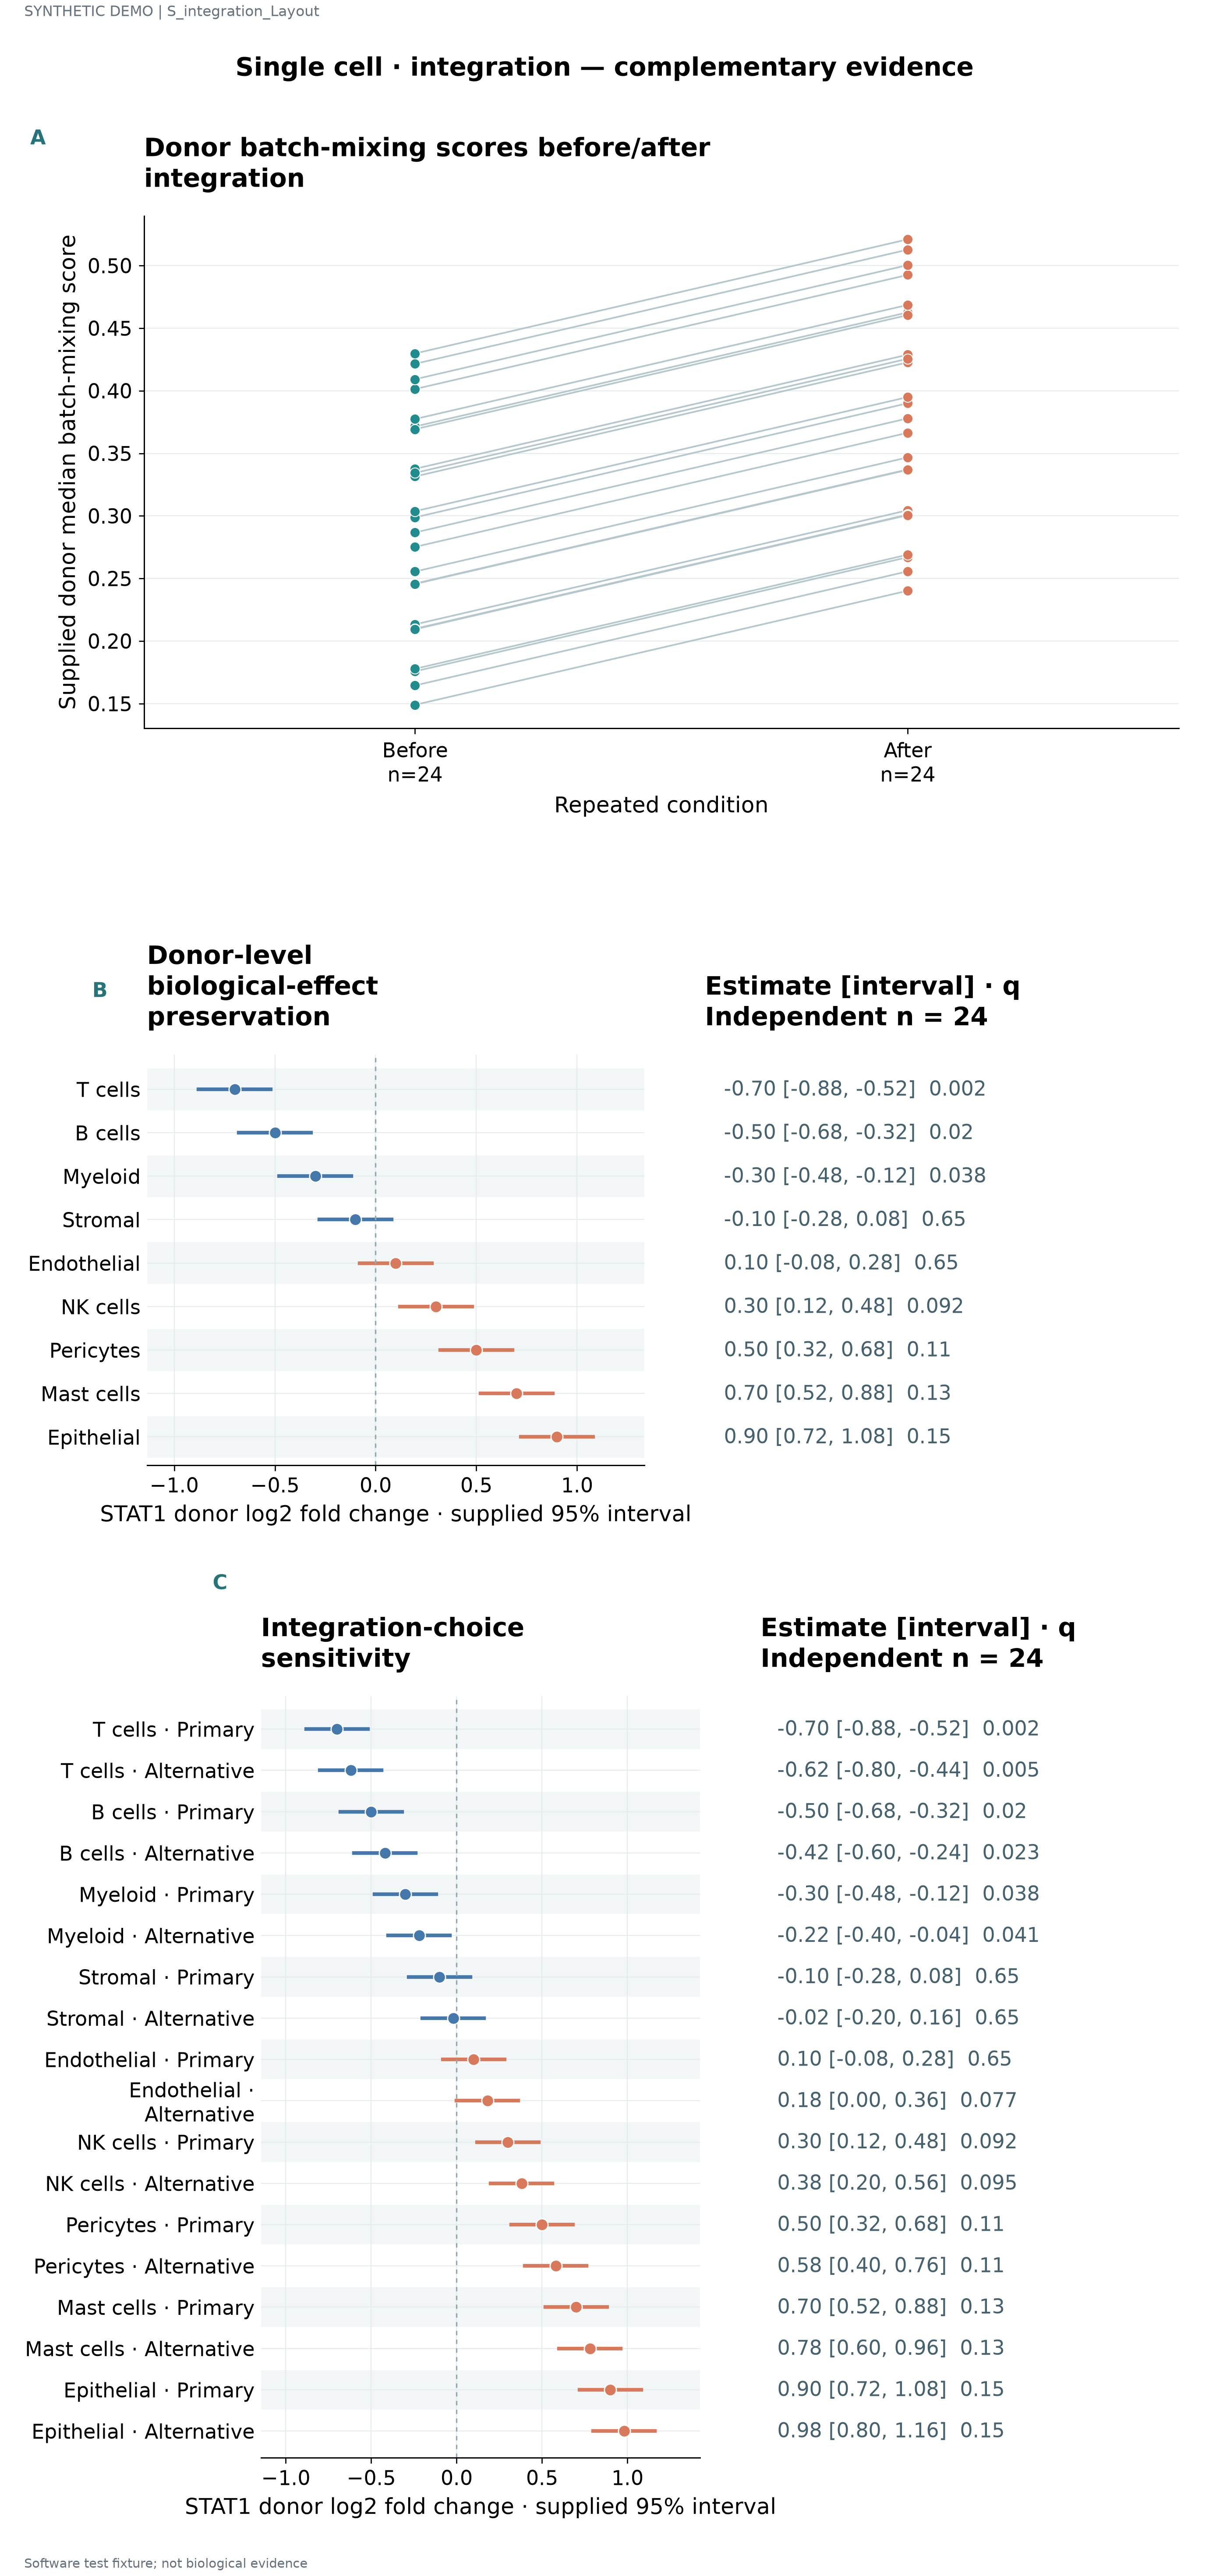

The table this chart was drawn from, first rows:
unit	series	value	panel_id	label	estimate	lower	upper	q	n
D01	Before	0.149	p1						
D02	Before	0.1758	p1						
D03	Before	0.1645	p1						
D04	Before	0.1778	p1						
D05	Before	0.2133	p1						
D06	Before	0.2098	p1						
D07	Before	0.2094	p1						
D08	Before	0.2459	p1						
D09	Before	0.2555	p1						
D10	Before	0.2456	p1						
D11	Before	0.2752	p1						
D12	Before	0.2988	p1						
D13	Before	0.2867	p1						
D14	Before	0.3037	p1						
D15	Before	0.3376	p1						
D16	Before	0.3315	p1						
D17	Before	0.3343	p1						
D18	Before	0.3714	p1						
D19	Before	0.3774	p1						
D20	Before	0.3692	p1						
D21	Before	0.4013	p1						
D22	Before	0.4215	p1						
D23	Before	0.4092	p1						
D24	Before	0.4298	p1						
D01	After	0.2402	p1						
D02	After	0.267	p1						
D03	After	0.2557	p1						
D04	After	0.269	p1						
D05	After	0.3045	p1						
D06	After	0.301	p1						
D07	After	0.3006	p1						
D08	After	0.3371	p1						
D09	After	0.3467	p1						
D10	After	0.3368	p1						
D11	After	0.3664	p1						
D12	After	0.39	p1						
D13	After	0.3779	p1						
D14	After	0.3949	p1						
D15	After	0.4288	p1						
D16	After	0.4227	p1						
D17	After	0.4255	p1						
D18	After	0.4626	p1						
D19	After	0.4686	p1						
D20	After	0.4604	p1						
D21	After	0.4925	p1						
D22	After	0.5127	p1						
D23	After	0.5004	p1						
D24	After	0.521	p1						
			p2	T cells	-0.7	-0.88	-0.52	0.002	24.0
			p2	B cells	-0.5	-0.68	-0.32	0.02	24.0
			p2	Myeloid	-0.3	-0.48	-0.12	0.038	24.0
			p2	Stromal	-0.1	-0.28	0.08	0.65	24.0
			p2	Endothelial	0.1	-0.08	0.28	0.65	24.0
			p2	NK cells	0.3	0.12	0.48	0.092	24.0
			p2	Pericytes	0.5	0.32	0.68	0.11	24.0
			p2	Mast cells	0.7	0.52	0.88	0.128	24.0
			p2	Epithelial	0.9	0.72	1.08	0.146	24.0
			p3	T cells · Primary	-0.7	-0.88	-0.52	0.002	24.0
			p3	T cells · Alternative	-0.62	-0.8	-0.44	0.005	24.0
			p3	B cells · Primary	-0.5	-0.68	-0.32	0.02	24.0
... 15 more rows
